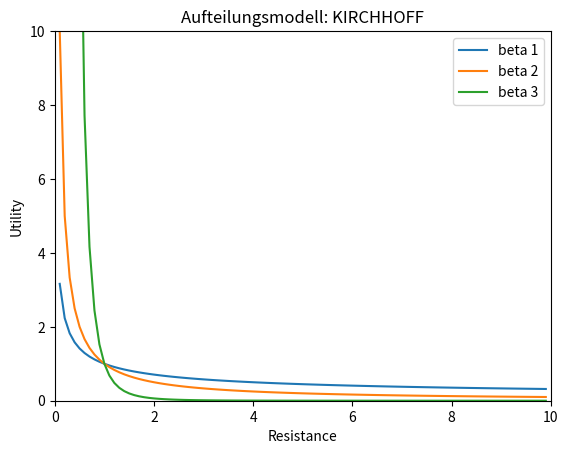

This figure's Python source: (Note: this script raises an exception after producing the figure.)
# -*- coding: utf-8 -*-
"""
Created on Fri Apr  2 09:01:10 2021

[redacted]
"""

import matplotlib.pyplot as plt
import numpy as np

#x = np.arange(-5,10,0.01)   # start,stop,step
R = np.arange(0,10,0.1) 

beta1 = 0.5
beta2 = 1.0
beta3 = 4.0

x_min = 0
x_max = 10
y_min = 0
y_max = 10



# Kirchoff
plt.xlim(x_min, x_max)
plt.ylim(y_min, y_max)
Kirchhoff_U_b1 = R**(-beta1)
Kirchhoff_U_b2 = R**(-beta2)
Kirchhoff_U_b3 = R**(-beta3)
plt.plot(R, Kirchhoff_U_b1, R, Kirchhoff_U_b2, R, Kirchhoff_U_b3)
plt.xlabel('Resistance')  # string must be enclosed with quotes '  '
plt.ylabel('Utility')
plt.title('Aufteilungsmodell: KIRCHHOFF')
plt.legend(['beta 1', 'beta 2', 'beta 3'])      # legend entries as seperate strings in a list
# plt.show()
plt.savefig('Utility-func-plots/Kirchhoff.png')
plt.clf()


# Logit
plt.xlim(x_min, x_max)
plt.ylim(y_min, y_max)
Logit_U_b1 = np.exp(-beta1 * R)
Logit_U_b2 = np.exp(-beta2 * R)
Logit_U_b3 = np.exp(-beta3 * R)
plt.plot(R, Logit_U_b1, R, Logit_U_b2, R, Logit_U_b3)
plt.xlabel('Resistance')  # string must be enclosed with quotes '  '
plt.ylabel('Utility')
plt.title('Aufteilungsmodell: LOGIT')
plt.legend(['beta 1', 'beta 2', 'beta 3'])      # legend entries as seperate strings in a list
# plt.show()
plt.savefig('Utility-func-plots/Logit.png')
plt.clf()


# BoxCox

tau = 0.5
plt.xlim(x_min, x_max)
plt.ylim(y_min, y_max)
BoxCox_U_b1_T = np.exp(-beta1 * (((R**tau)-1) / tau) ) 
BoxCox_U_b2_T = np.exp(-beta2 * (((R**tau)-1) / tau) )
BoxCox_U_b3_T = np.exp(-beta3 * (((R**tau)-1) / tau) )
plt.plot(R, BoxCox_U_b1_T, R, BoxCox_U_b2_T, R, BoxCox_U_b3_T)
plt.xlabel('Resistance')  # string must be enclosed with quotes '  '
plt.ylabel('Utility')
plt.title('Aufteilungsmodell: BOXCOX')
plt.legend(['beta 1', 'beta 2', 'beta 3'])      # legend entries as seperate strings in a list
# plt.show()
plt.savefig('Utility-func-plots/BoxCox.png')
plt.clf()


